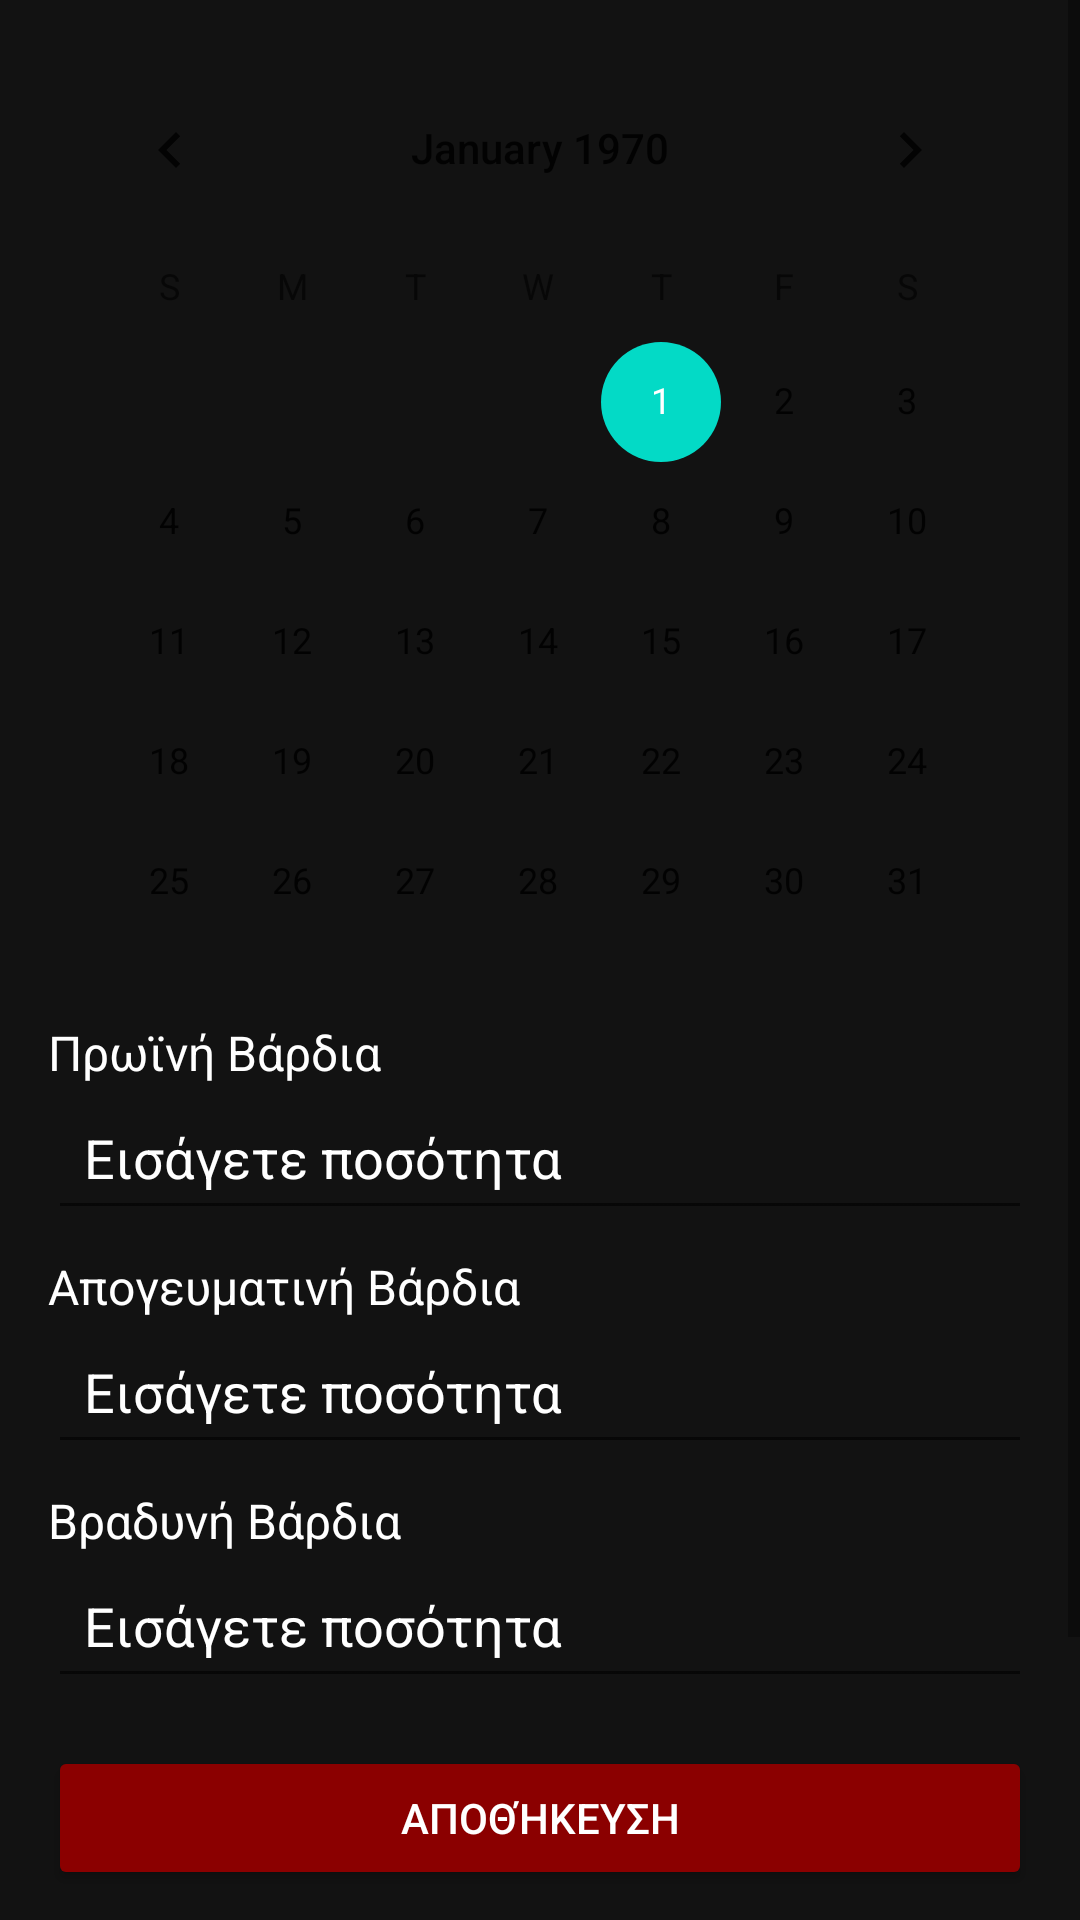

Here is an Android app screen rendered from its layout file. Give the layout XML and the strings, colors and styles it references.
<!-- AndroidManifest.xml: application theme Theme.MOPCalculator -->
<!-- res/layout/fragment_production.xml -->
<?xml version="1.0" encoding="utf-8"?>
<ScrollView xmlns:android="http://schemas.android.com/apk/res/android"
    android:layout_width="match_parent"
    android:layout_height="match_parent"
    android:background="@color/background">

    <LinearLayout
        android:layout_width="match_parent"
        android:layout_height="wrap_content"
        android:orientation="vertical"
        android:padding="16dp">

        <CalendarView
            android:id="@+id/calendarView"
            android:layout_width="match_parent"
            android:layout_height="300dp"
            android:layout_marginBottom="16dp" />

        <TextView
            android:layout_width="match_parent"
            android:layout_height="wrap_content"
            android:text="@string/shift_morning"
            android:textColor="@color/onBackground"
            android:textSize="16sp"
            android:layout_marginTop="8dp" />

        <EditText
            android:id="@+id/inputMorning"
            android:layout_width="match_parent"
            android:layout_height="wrap_content"
            android:hint="@string/enter_quantity"
            android:inputType="number"
            android:textColor="@color/onBackground"
            android:textColorHint="@color/onBackground"
            android:padding="12dp"
            android:layout_marginBottom="8dp" />

        <TextView
            android:layout_width="match_parent"
            android:layout_height="wrap_content"
            android:text="@string/shift_afternoon"
            android:textColor="@color/onBackground"
            android:textSize="16sp" />

        <EditText
            android:id="@+id/inputAfternoon"
            android:layout_width="match_parent"
            android:layout_height="wrap_content"
            android:hint="@string/enter_quantity"
            android:inputType="number"
            android:textColor="@color/onBackground"
            android:textColorHint="@color/onBackground"
            android:padding="12dp"
            android:layout_marginBottom="8dp" />

        <TextView
            android:layout_width="match_parent"
            android:layout_height="wrap_content"
            android:text="@string/shift_night"
            android:textColor="@color/onBackground"
            android:textSize="16sp" />

        <EditText
            android:id="@+id/inputNight"
            android:layout_width="match_parent"
            android:layout_height="wrap_content"
            android:hint="@string/enter_quantity"
            android:inputType="number"
            android:textColor="@color/onBackground"
            android:textColorHint="@color/onBackground"
            android:padding="12dp"
            android:layout_marginBottom="16dp" />

        <Button
            android:id="@+id/saveBtn"
            android:layout_width="match_parent"
            android:layout_height="wrap_content"
            android:text="@string/save"
            android:backgroundTint="@color/primary"
            android:textColor="@color/onPrimary"
            android:layout_marginBottom="16dp" />

        <LinearLayout
            android:layout_width="match_parent"
            android:layout_height="wrap_content"
            android:orientation="vertical"
            android:background="@color/surface"
            android:padding="16dp">

            <TextView
                android:id="@+id/totalText"
                android:layout_width="match_parent"
                android:layout_height="wrap_content"
                android:text="@string/total_fmt"
                android:textColor="@color/onSurface"
                android:textSize="18sp"
                android:textStyle="bold"
                android:layout_marginBottom="8dp" />

            <TextView
                android:id="@+id/avgText"
                android:layout_width="match_parent"
                android:layout_height="wrap_content"
                android:text="@string/avg_fmt"
                android:textColor="@color/onSurface"
                android:textSize="18sp"
                android:textStyle="bold" />

        </LinearLayout>

    </LinearLayout>

</ScrollView>
<!-- resources referenced by this layout -->
<resources>
  <color name="background">#121212</color>
  <color name="onBackground">#FFFFFF</color>
  <color name="onPrimary">#FFFFFF</color>
  <color name="onSurface">#FFFFFF</color>
  <color name="primary">#8B0000</color>
  <color name="surface">#1E1E1E</color>
  <string name="avg_fmt">Μ.Ο.Π.: %.1f</string>
  <string name="enter_quantity">Εισάγετε ποσότητα</string>
  <string name="save">Αποθήκευση</string>
  <string name="shift_afternoon">Απογευματινή Βάρδια</string>
  <string name="shift_morning">Πρωϊνή Βάρδια</string>
  <string name="shift_night">Βραδυνή Βάρδια</string>
  <string name="total_fmt">Σύνολο: %1$d</string>
  <style name="Theme.MOPCalculator" parent="Theme.MaterialComponents.DayNight.DarkActionBar">
          <item name="colorPrimary">@color/primary</item>
          <item name="colorPrimaryVariant">@color/primary</item>
          <item name="colorOnPrimary">@color/onPrimary</item>
          <item name="android:colorBackground">@color/background</item>
          <item name="colorSurface">@color/surface</item>
          <item name="colorOnBackground">@color/onBackground</item>
          <item name="colorOnSurface">@color/onSurface</item>
          <item name="android:statusBarColor" tools:targetApi="l">@color/background</item>
      </style>
</resources>
